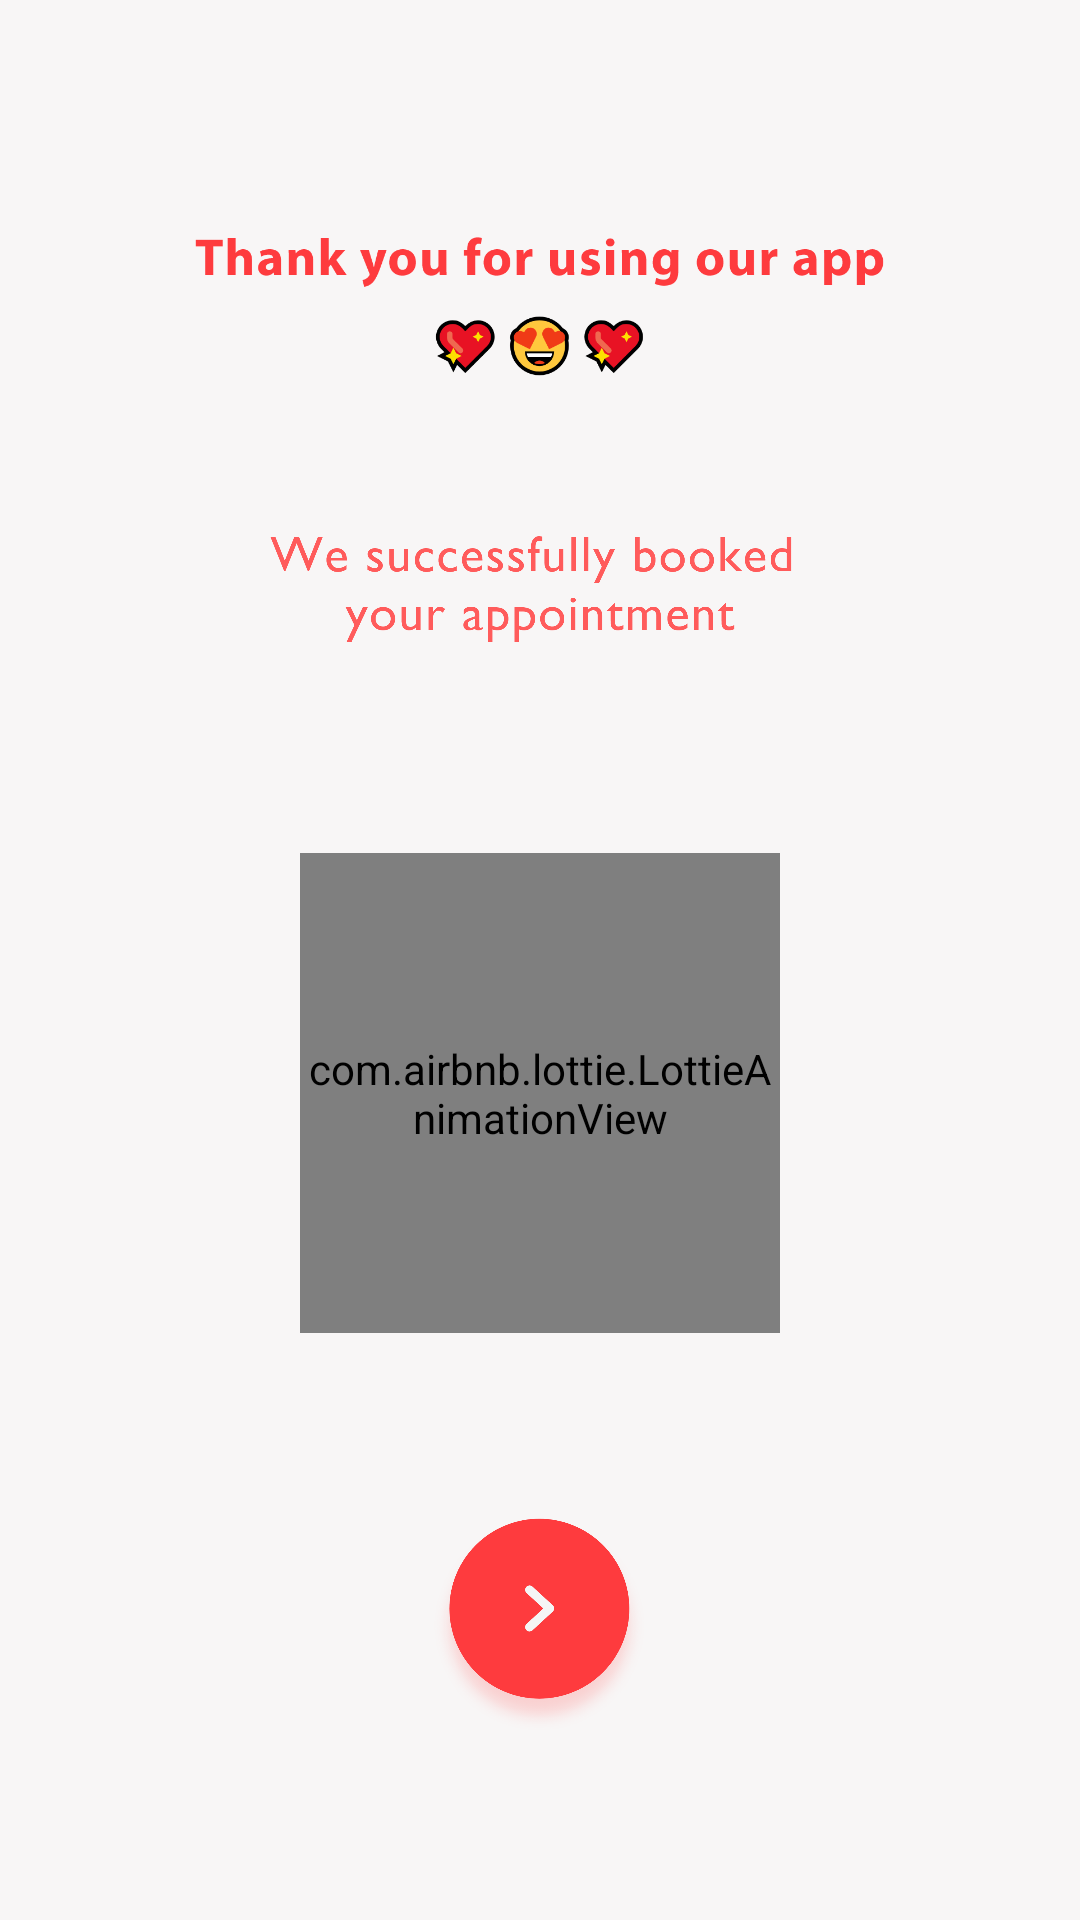

Produce the Android XML layout that renders to this screen, including the resource entries it uses.
<!-- AndroidManifest.xml: application theme AppTheme -->
<!-- res/layout/activity_confirmed.xml -->
<?xml version="1.0" encoding="utf-8"?>
<LinearLayout xmlns:android="http://schemas.android.com/apk/res/android"
    xmlns:app="http://schemas.android.com/apk/res-auto"
    xmlns:tools="http://schemas.android.com/tools"
    android:layout_width="match_parent"
    android:layout_height="match_parent"
    android:background="#F8F6F6"
    android:gravity="center"
    android:orientation="vertical"
    tools:context=".Confirmed">

    <ImageView
        android:layout_width="230dp"
        android:layout_height="wrap_content"
        android:src="@mipmap/thanks_text" />
    <ImageView
        android:layout_width="180dp"
        android:layout_height="100dp"
        android:src="@mipmap/booked_text" />

    <com.airbnb.lottie.LottieAnimationView
        android:id="@+id/animation_view"
        android:layout_width="160dp"
        android:layout_height="160dp"
        android:layout_marginTop="40dp"
        app:lottie_autoPlay="true"
        app:lottie_loop="true"
        app:lottie_rawRes="@raw/tick" />

    <ImageView
        android:id="@+id/confirmNext"
        android:layout_marginTop="60dp"
        android:layout_width="75dp"
        android:layout_height="75dp"
        android:src="@mipmap/circle_next" />

</LinearLayout>
<!-- resources referenced by this layout -->
<resources>
  <!-- mipmap booked_text: png bitmap (mipmap-hdpi, 16226 bytes) -->
  <!-- mipmap circle_next: png bitmap (mipmap-hdpi, 17629 bytes) -->
  <!-- mipmap thanks_text: png bitmap (mipmap-hdpi, 11995 bytes) -->
  <style name="AppTheme" parent="Theme.AppCompat.Light.NoActionBar">
          
          <item name="colorPrimary">@color/colorPrimary</item>
          <item name="colorPrimaryDark">@color/colorPrimaryDark</item>
          <item name="colorAccent">@color/colorAccent</item>
          <item name="dialogSheetAccent">@color/colorAccent</item>
      </style>
  <color name="colorPrimary">#29388c</color>
  <color name="colorPrimaryDark">#7E1CF0</color>
  <color name="colorAccent">#FD3C40</color>
</resources>
